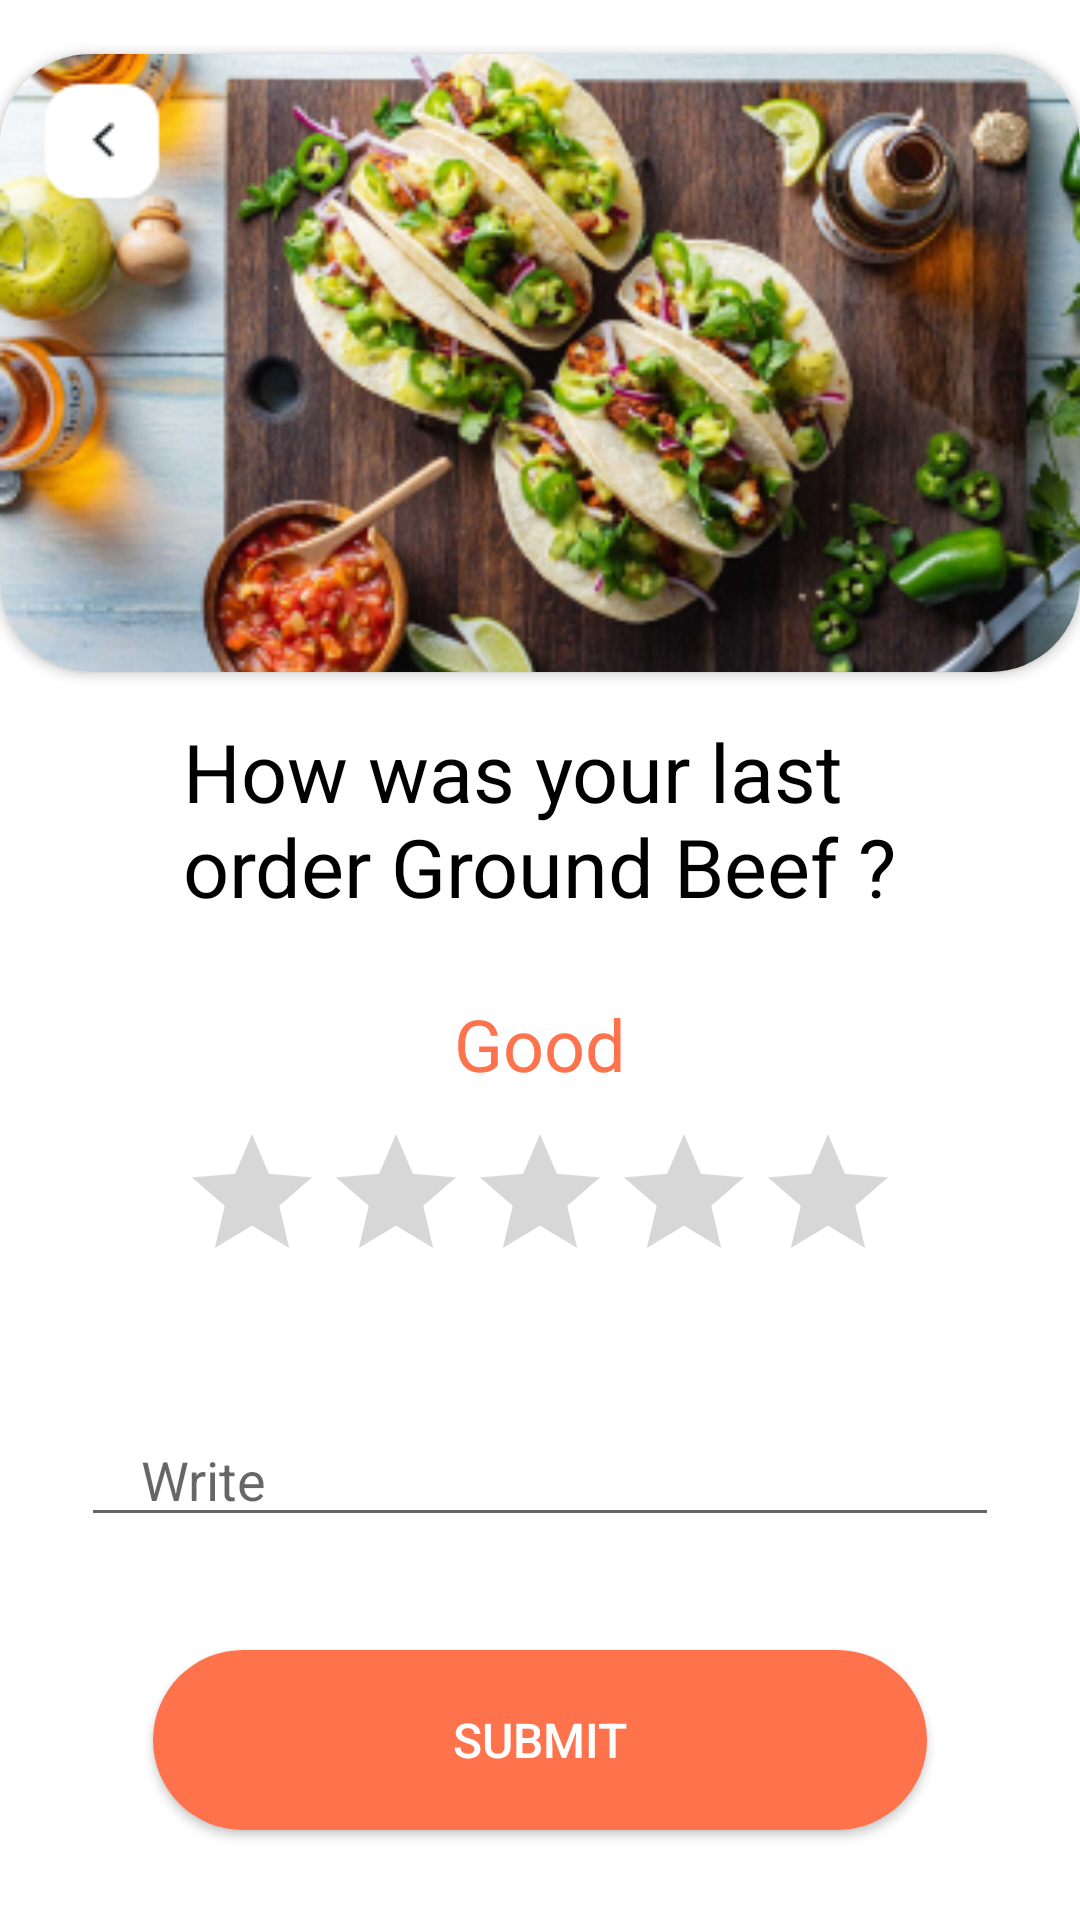

Produce the Android XML layout that renders to this screen, including the resource entries it uses.
<!-- AndroidManifest.xml: application theme Theme.FoodHub -->
<!-- res/layout/activity_review_food_page.xml -->
<?xml version="1.0" encoding="utf-8"?>
<RelativeLayout xmlns:android="http://schemas.android.com/apk/res/android"
    xmlns:app="http://schemas.android.com/apk/res-auto"
    xmlns:tools="http://schemas.android.com/tools"
    android:layout_width="match_parent"
    android:layout_height="match_parent"
    tools:context=".ReviewFoodPage">
    <androidx.cardview.widget.CardView
        android:layout_width="370dp"
        android:layout_centerHorizontal="true"
        android:id="@+id/img"
        android:layout_height="206dp"
        android:layout_marginTop="18dp"
        app:cardCornerRadius="30dp">
        <RelativeLayout
            android:layout_width="wrap_content"
            android:layout_height="wrap_content"
            >

            <ImageView
                android:id="@+id/detailedimg"
                android:layout_width="match_parent"
                android:layout_height="match_parent"
                android:scaleType="centerCrop"
                android:src="@drawable/detailedimg" />
            <ImageButton
                android:background="@color/trans"
                android:layout_width="wrap_content"
                android:layout_height="wrap_content"
                android:src="@drawable/detailedbackbtn"
                android:layout_alignParentStart="true"
                />

        </RelativeLayout>

    </androidx.cardview.widget.CardView>
    <TextView
        android:id="@+id/txt1"
        android:layout_width="wrap_content"
        android:layout_height="wrap_content"
        android:layout_centerHorizontal="true"
        android:text="@string/foodreview"
        android:textColor="@color/black"
        android:textSize="27dp"
        android:layout_marginTop="15dp"
        android:layout_below="@id/img"/>

    <TextView
        android:id="@+id/txt2"
        android:layout_width="wrap_content"
        android:layout_height="wrap_content"
        android:layout_below="@id/txt1"
        android:layout_centerHorizontal="true"
        android:layout_marginTop="25dp"
        android:text="Good"
        android:textColor="@color/orange"
        android:textSize="24dp" />

    <RatingBar
        android:id="@+id/ratingbar"
        android:layout_width="wrap_content"
        android:layout_height="wrap_content"
        android:layout_below="@id/txt2"
        android:layout_centerHorizontal="true"
        android:layout_marginTop="10dp"
        />

    <EditText
        android:id="@+id/ratinged"
        android:layout_width="match_parent"
        android:layout_height="wrap_content"
        android:layout_below="@id/ratingbar"
        android:layout_marginHorizontal="27dp"
        android:layout_marginTop="40dp"
        android:hint="Write"
        android:paddingStart="20dp" />

    <androidx.appcompat.widget.AppCompatButton
        android:id="@+id/submitbtn"
        android:layout_width="258dp"
        android:layout_height="60dp"
        android:layout_alignParentBottom="true"
        android:layout_centerInParent="true"
        android:layout_marginBottom="30dp"
        android:background="@drawable/signuproundedbtn"
        android:text="SUBMIT"
        android:textColor="@color/white"
        android:textSize="16dp" />


</RelativeLayout>
<!-- resources referenced by this layout -->
<resources>
  <color name="black">#FF000000</color>
  <color name="orange">#FE724C</color>
  <color name="trans">#00ffffff</color>
  <color name="white">#FFFFFFFF</color>
  <!-- drawable detailedbackbtn: png bitmap (drawable, 6430 bytes) -->
  <!-- drawable detailedimg: png bitmap (drawable, 166756 bytes) -->
  <!-- drawable signuproundedbtn (drawable) -->
  <?xml version="1.0" encoding="utf-8"?>
  <shape xmlns:android="http://schemas.android.com/apk/res/android">
      <corners android:radius="30dp"/>
  
      <solid android:color="@color/orange"/>
  </shape>
  <string name="foodreview">How was your last \norder Ground Beef ?</string>
  <style name="Theme.FoodHub" parent="Theme.MaterialComponents.DayNight.NoActionBar">
          
          <item name="colorPrimary">@color/purple_500</item>
          <item name="colorPrimaryVariant">@color/purple_700</item>
          <item name="colorOnPrimary">@color/white</item>
          
          <item name="colorSecondary">@color/teal_200</item>
          <item name="colorSecondaryVariant">@color/teal_700</item>
          <item name="colorOnSecondary">@color/black</item>
          
          <item name="android:statusBarColor" tools:targetApi="l">?attr/colorPrimaryVariant</item>
          <item name="pinViewStyle">@style/PinWidget.PinView</item>
          
      </style>
  <color name="purple_500">#FF6200EE</color>
  <color name="purple_700">#FF3700B3</color>
  <color name="teal_200">#FF03DAC5</color>
  <color name="teal_700">#FF018786</color>
</resources>
